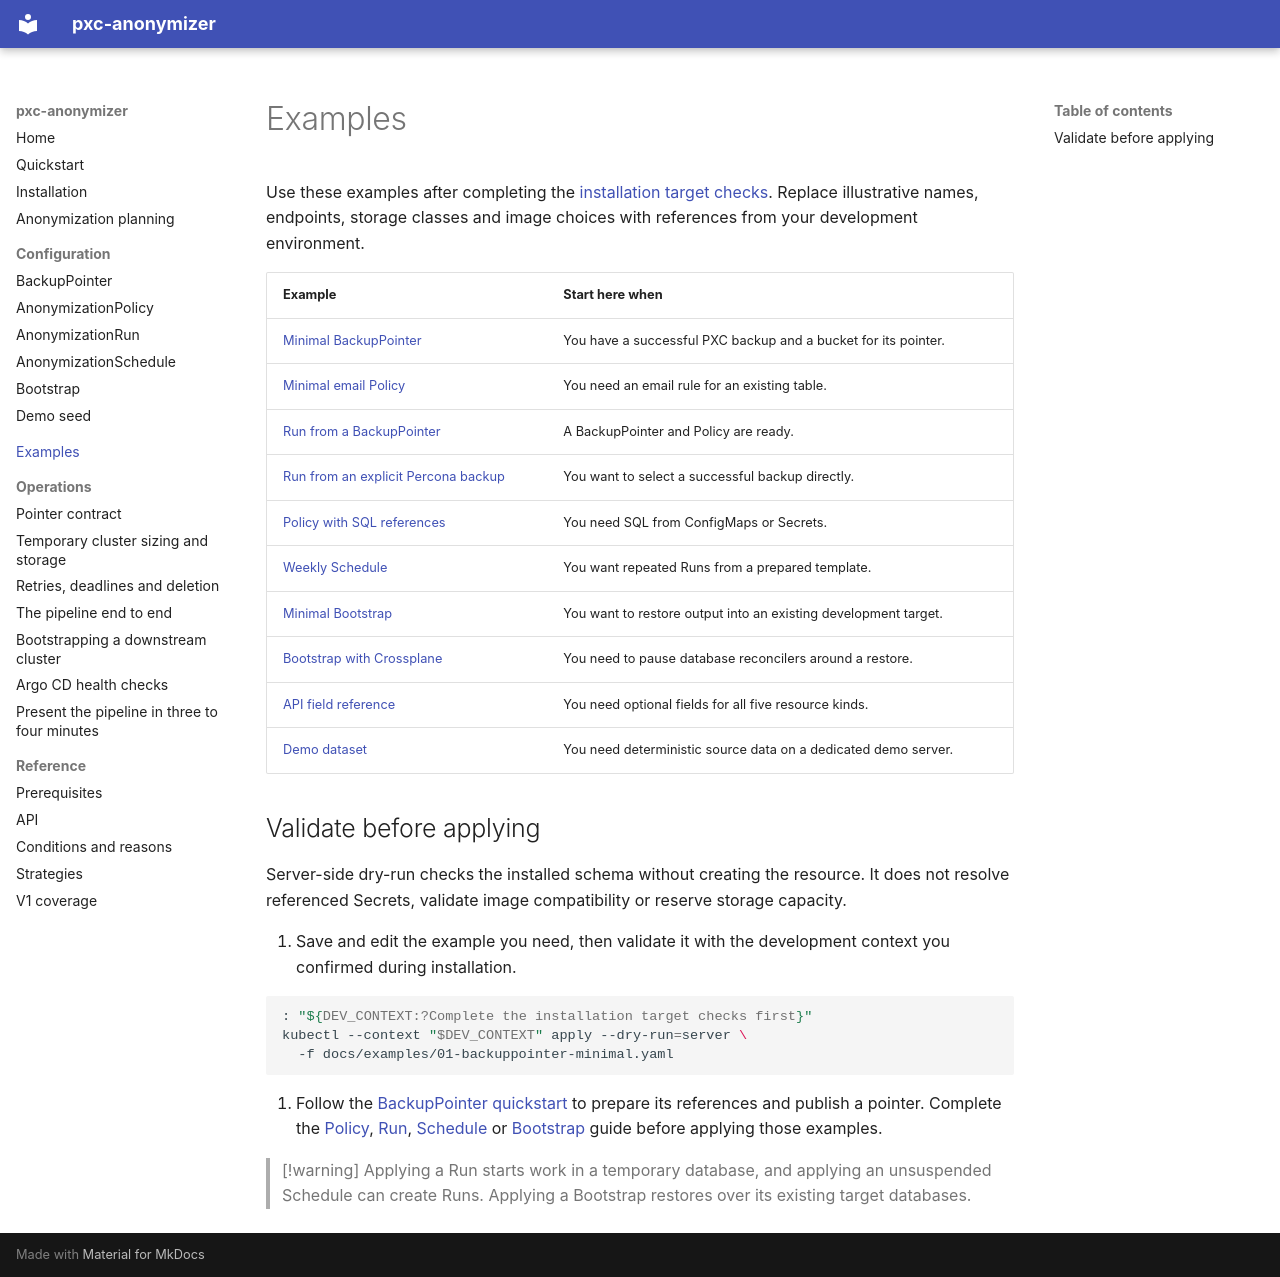

repository: ydixken/pxc-anonymizer · page: examples/index.html · generator: mkdocs

# Examples

Use these examples after completing the [installation target checks](installation.md#select-the-development-cluster).
Replace illustrative names, endpoints, storage classes and image choices with references from your development environment.

| Example | Start here when |
| --- | --- |
| [Minimal BackupPointer](examples/01-backuppointer-minimal.yaml) | You have a successful PXC backup and a bucket for its pointer. |
| [Minimal email Policy](examples/02-policy-minimal.yaml) | You need an email rule for an existing table. |
| [Run from a BackupPointer](examples/03-run-from-pointer.yaml) | A BackupPointer and Policy are ready. |
| [Run from an explicit Percona backup](examples/04-run-explicit-backup.yaml) | You want to select a successful backup directly. |
| [Policy with SQL references](examples/05-policy-sql-steps.yaml) | You need SQL from ConfigMaps or Secrets. |
| [Weekly Schedule](examples/06-schedule-weekly.yaml) | You want repeated Runs from a prepared template. |
| [Minimal Bootstrap](examples/07-bootstrap-minimal.yaml) | You want to restore output into an existing development target. |
| [Bootstrap with Crossplane](examples/08-bootstrap-crossplane.yaml) | You need to pause database reconcilers around a restore. |
| [API field reference](examples/09-reference.yaml) | You need optional fields for all five resource kinds. |
| [Demo dataset](configuration/seed-demo.md) | You need deterministic source data on a dedicated demo server. |

## Validate before applying

Server-side dry-run checks the installed schema without creating the resource.
It does not resolve referenced Secrets, validate image compatibility or reserve storage capacity.

1. Save and edit the example you need, then validate it with the development context you confirmed during installation.

   ```sh
   : "${DEV_CONTEXT:?Complete the installation target checks first}"
   kubectl --context "$DEV_CONTEXT" apply --dry-run=server \
     -f docs/examples/01-backuppointer-minimal.yaml
   ```

2. Follow the [BackupPointer quickstart](quickstart.md) to prepare its references and publish a pointer.
   Complete the [Policy](configuration/policy.md), [Run](configuration/run.md), [Schedule](configuration/schedule.md) or [Bootstrap](configuration/bootstrap.md) guide before applying those examples.

> [!warning]
> Applying a Run starts work in a temporary database, and applying an unsuspended Schedule can create Runs.
> Applying a Bootstrap restores over its existing target databases.
